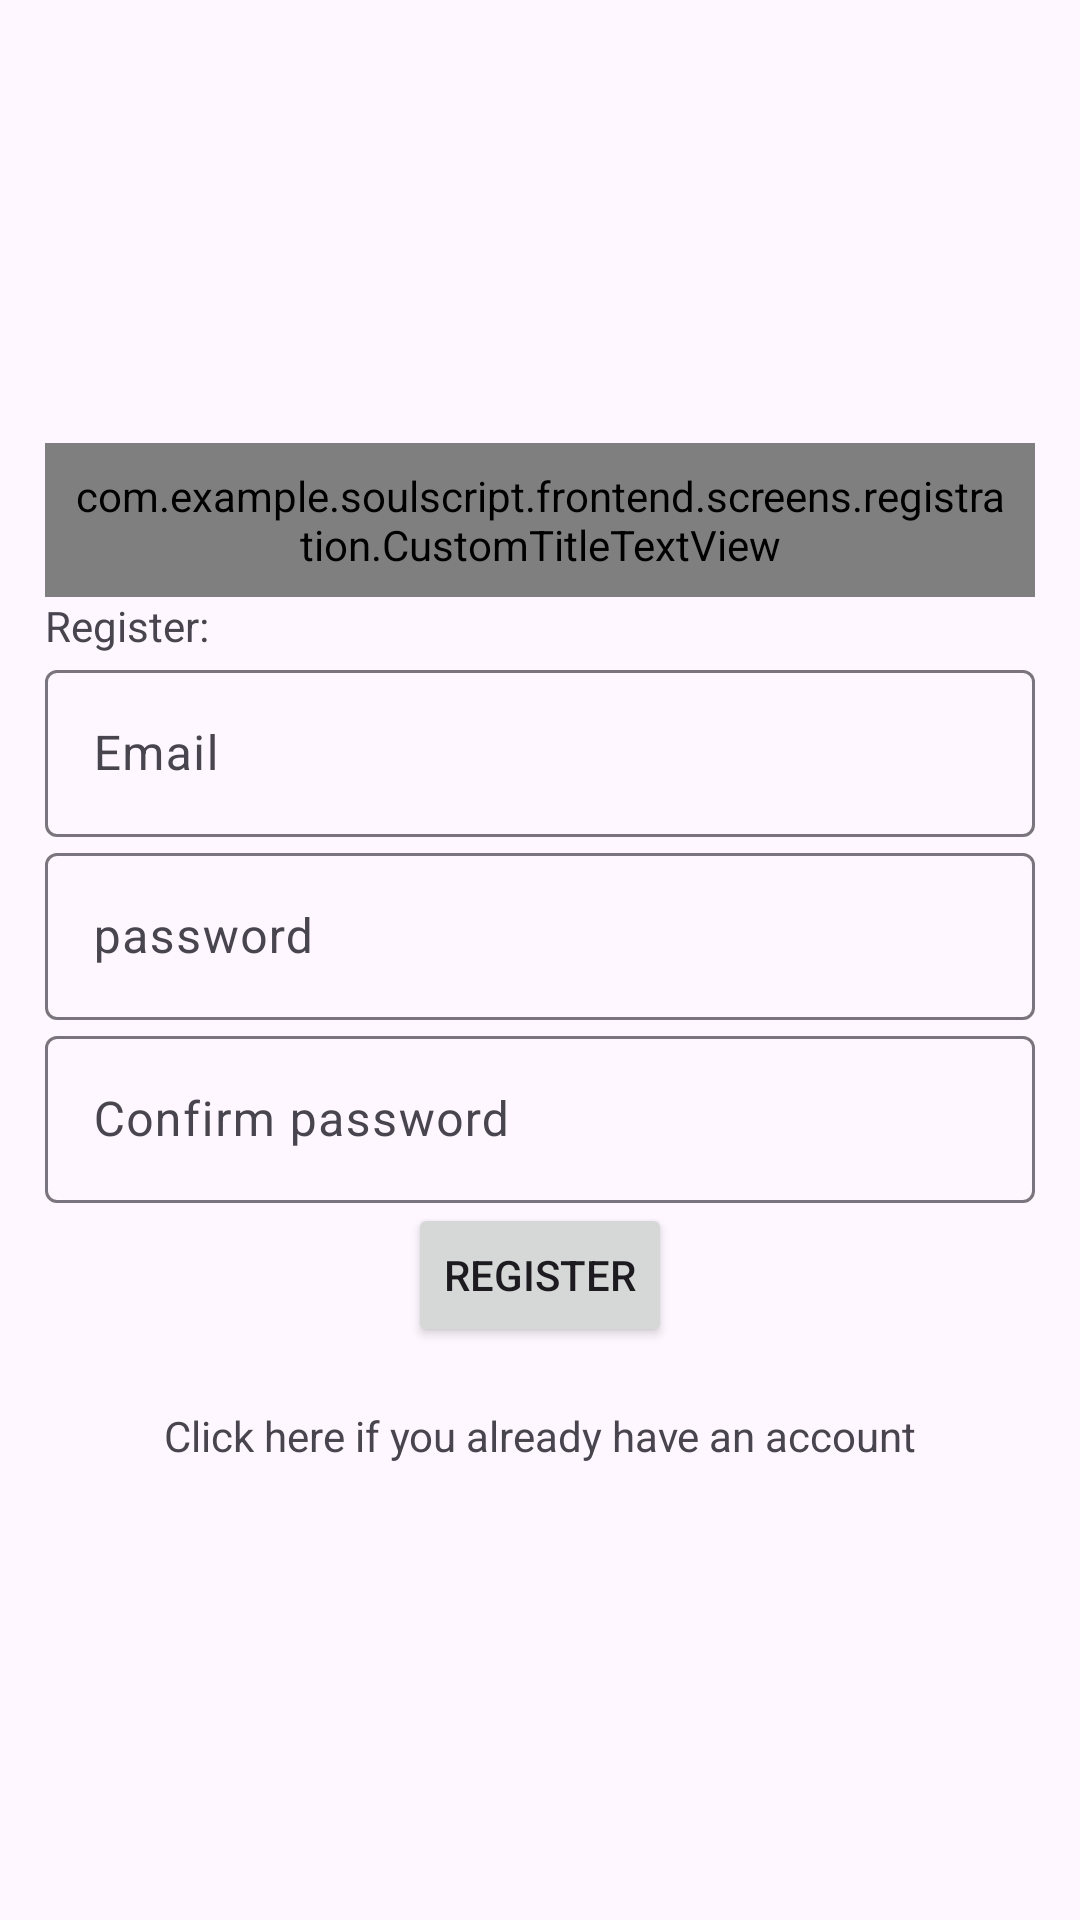

Layout XML and referenced resources for this Android screen:
<!-- AndroidManifest.xml: application theme Theme.Material3.Light -->
<!-- res/layout/activity_registration.xml -->
<?xml version="1.0" encoding="utf-8"?>
<ScrollView xmlns:android="http://schemas.android.com/apk/res/android"
    xmlns:app="http://schemas.android.com/apk/res-auto"
    xmlns:tools="http://schemas.android.com/tools"
    android:layout_width="match_parent"
    android:layout_height="match_parent"
    android:fillViewport="true"
    tools:context=".frontend.screens.Registration">

    <LinearLayout
        android:layout_width="match_parent"
        android:layout_height="wrap_content"
        android:orientation="vertical"
        android:padding="15dp"
        android:gravity="center">

        <com.example.soulscript.frontend.screens.registration.CustomTitleTextView
            android:id="@+id/title_textview"
            android:layout_width="wrap_content"
            android:layout_height="wrap_content"
            android:text="@string/registration"
            android:textSize="24sp"
            android:textStyle="bold"
            android:textColor="#FFFFFF"
            android:padding="8dp"
            android:layout_marginTop="16dp"
            app:layout_constraintEnd_toEndOf="parent"
            app:layout_constraintStart_toStartOf="parent"
            app:layout_constraintTop_toTopOf="parent" />

        <TextView
            android:text="@string/register_with_colon"
            android:layout_width="match_parent"
            android:layout_height="wrap_content"/>

        <com.google.android.material.textfield.TextInputLayout
            android:layout_width="match_parent"
            android:layout_height="wrap_content">
            <com.google.android.material.textfield.TextInputEditText
                android:id="@+id/email"
                android:hint="@string/email"
                android:layout_width="match_parent"
                android:layout_height="wrap_content"/>
        </com.google.android.material.textfield.TextInputLayout>


        <com.google.android.material.textfield.TextInputLayout
            android:layout_width="match_parent"
            android:layout_height="wrap_content">
            <com.google.android.material.textfield.TextInputEditText
                android:id="@+id/password"
                android:hint="@string/password"
                android:layout_width="match_parent"
                android:layout_height="wrap_content"/>
        </com.google.android.material.textfield.TextInputLayout>

        <com.google.android.material.textfield.TextInputLayout
            android:layout_width="match_parent"
            android:layout_height="wrap_content">
            <com.google.android.material.textfield.TextInputEditText
                android:id="@+id/password_confirm"
                android:hint="@string/confirm_password"
                android:layout_width="match_parent"
                android:layout_height="wrap_content"/>
        </com.google.android.material.textfield.TextInputLayout>

        <Button
            android:id="@+id/button_registration"
            android:text="@string/register"
            android:layout_width="wrap_content"
            android:layout_height="wrap_content" />
        <TextView
            android:id="@+id/login_redirect_textview"
            android:text="@string/login_redirect_prompt"
            android:gravity="center"
            android:padding="20dp"
            android:layout_width="match_parent"
            android:layout_height="wrap_content"/>

        <ProgressBar
            android:id="@+id/progress_bar"
            android:layout_width="wrap_content"
            android:layout_height="wrap_content"
            android:layout_gravity="center"
            android:layout_marginTop="16dp"
            android:visibility="gone" />

    </LinearLayout>
</ScrollView>
<!-- resources referenced by this layout -->
<resources>
  <string name="confirm_password">Confirm password</string>
  <string name="email">Email</string>
  <string name="login_redirect_prompt">Click here if you already have an account</string>
  <string name="password">password</string>
  <string name="register">Register</string>
  <string name="register_with_colon">Register:</string>
</resources>
